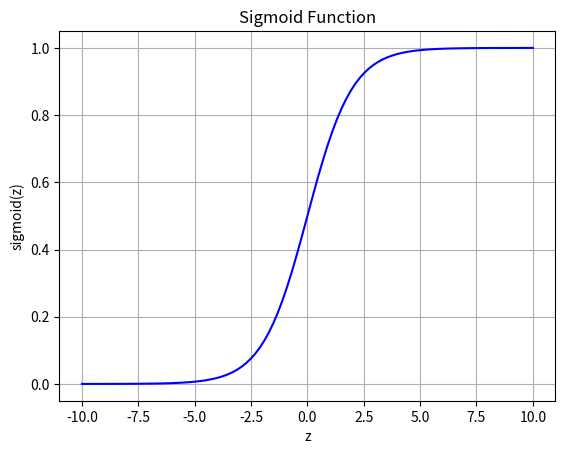

Generate this figure with matplotlib:
import numpy as np
import matplotlib.pyplot as plt

# Sigmoid function
def sigmoid(z):
    return 1 / (1 + np.exp(-z))

# Generate data
z = np.linspace(-10, 10, 100)
sigmoid_values = sigmoid(z)

# plot the sigmoid function
plt.plot(z, sigmoid_values, label='Sigmoid Function', color='blue')
plt.title('Sigmoid Function')
plt.xlabel('z')
plt.ylabel('sigmoid(z)')
plt.ylabel("sigmoid(z)")
plt.grid()
plt.show()